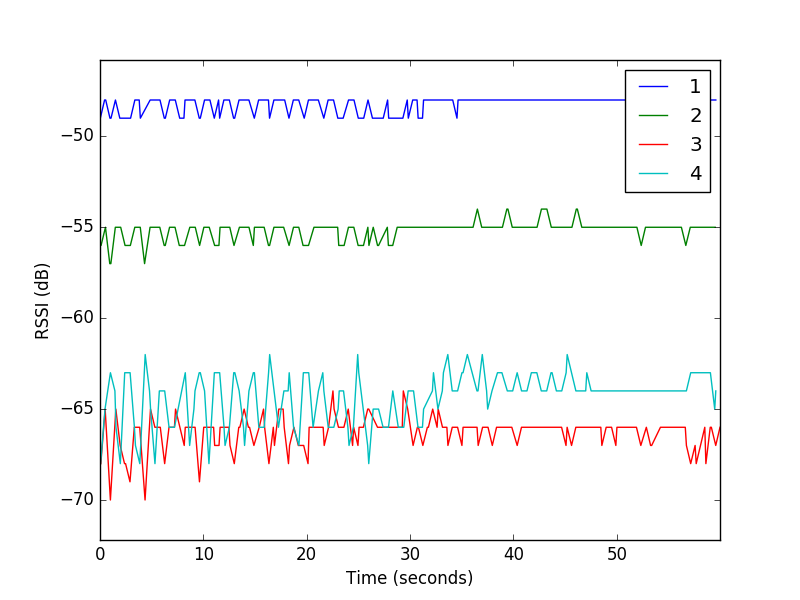

The file beside this chart, header and first rows:
2, 108, 10939, -56
1, 108, 10970, -49
4, 108, 10994, -68
3, 108, 11020, -68
2, 109, 11042, -56
1, 112, 11382, -48
4, 112, 11423, -65
3, 112, 11437, -65
2, 113, 11467, -55
1, 113, 11491, -48
2, 117, 11884, -57
1, 117, 11902, -49
3, 118, 11945, -70
4, 118, 11948, -63
2, 118, 11989, -57
1, 118, 12003, -49
3, 122, 12365, -66
4, 122, 12382, -64
2, 122, 12422, -55
1, 122, 12433, -48
3, 123, 12470, -65
4, 123, 12485, -66
2, 127, 12840, -55
1, 127, 12856, -49
3, 127, 12891, -67
4, 127, 12907, -68
2, 128, 12941, -55
1, 128, 12963, -49
3, 131, 13312, -68
4, 132, 13330, -63
2, 132, 13362, -56
1, 132, 13380, -49
3, 132, 13412, -68
4, 133, 13437, -63
2, 136, 13775, -56
1, 136, 13797, -49
3, 136, 13840, -69
4, 137, 13852, -63
2, 137, 13875, -56
1, 137, 13898, -49
3, 141, 14258, -66
4, 141, 14267, -66
2, 141, 14306, -55
1, 141, 14311, -48
3, 142, 14363, -66
4, 142, 14369, -67
1, 145, 14733, -48
3, 146, 14782, -66
4, 146, 14789, -68
2, 147, 14834, -55
1, 147, 14843, -49
2, 151, 15252, -57
3, 151, 15298, -70
4, 151, 15311, -62
4, 156, 15730, -64
2, 156, 15782, -55
1, 156, 15792, -48
3, 156, 15824, -65
4, 157, 15832, -65
2, 160, 16197, -55
1, 160, 16218, -48
... 658 more rows
